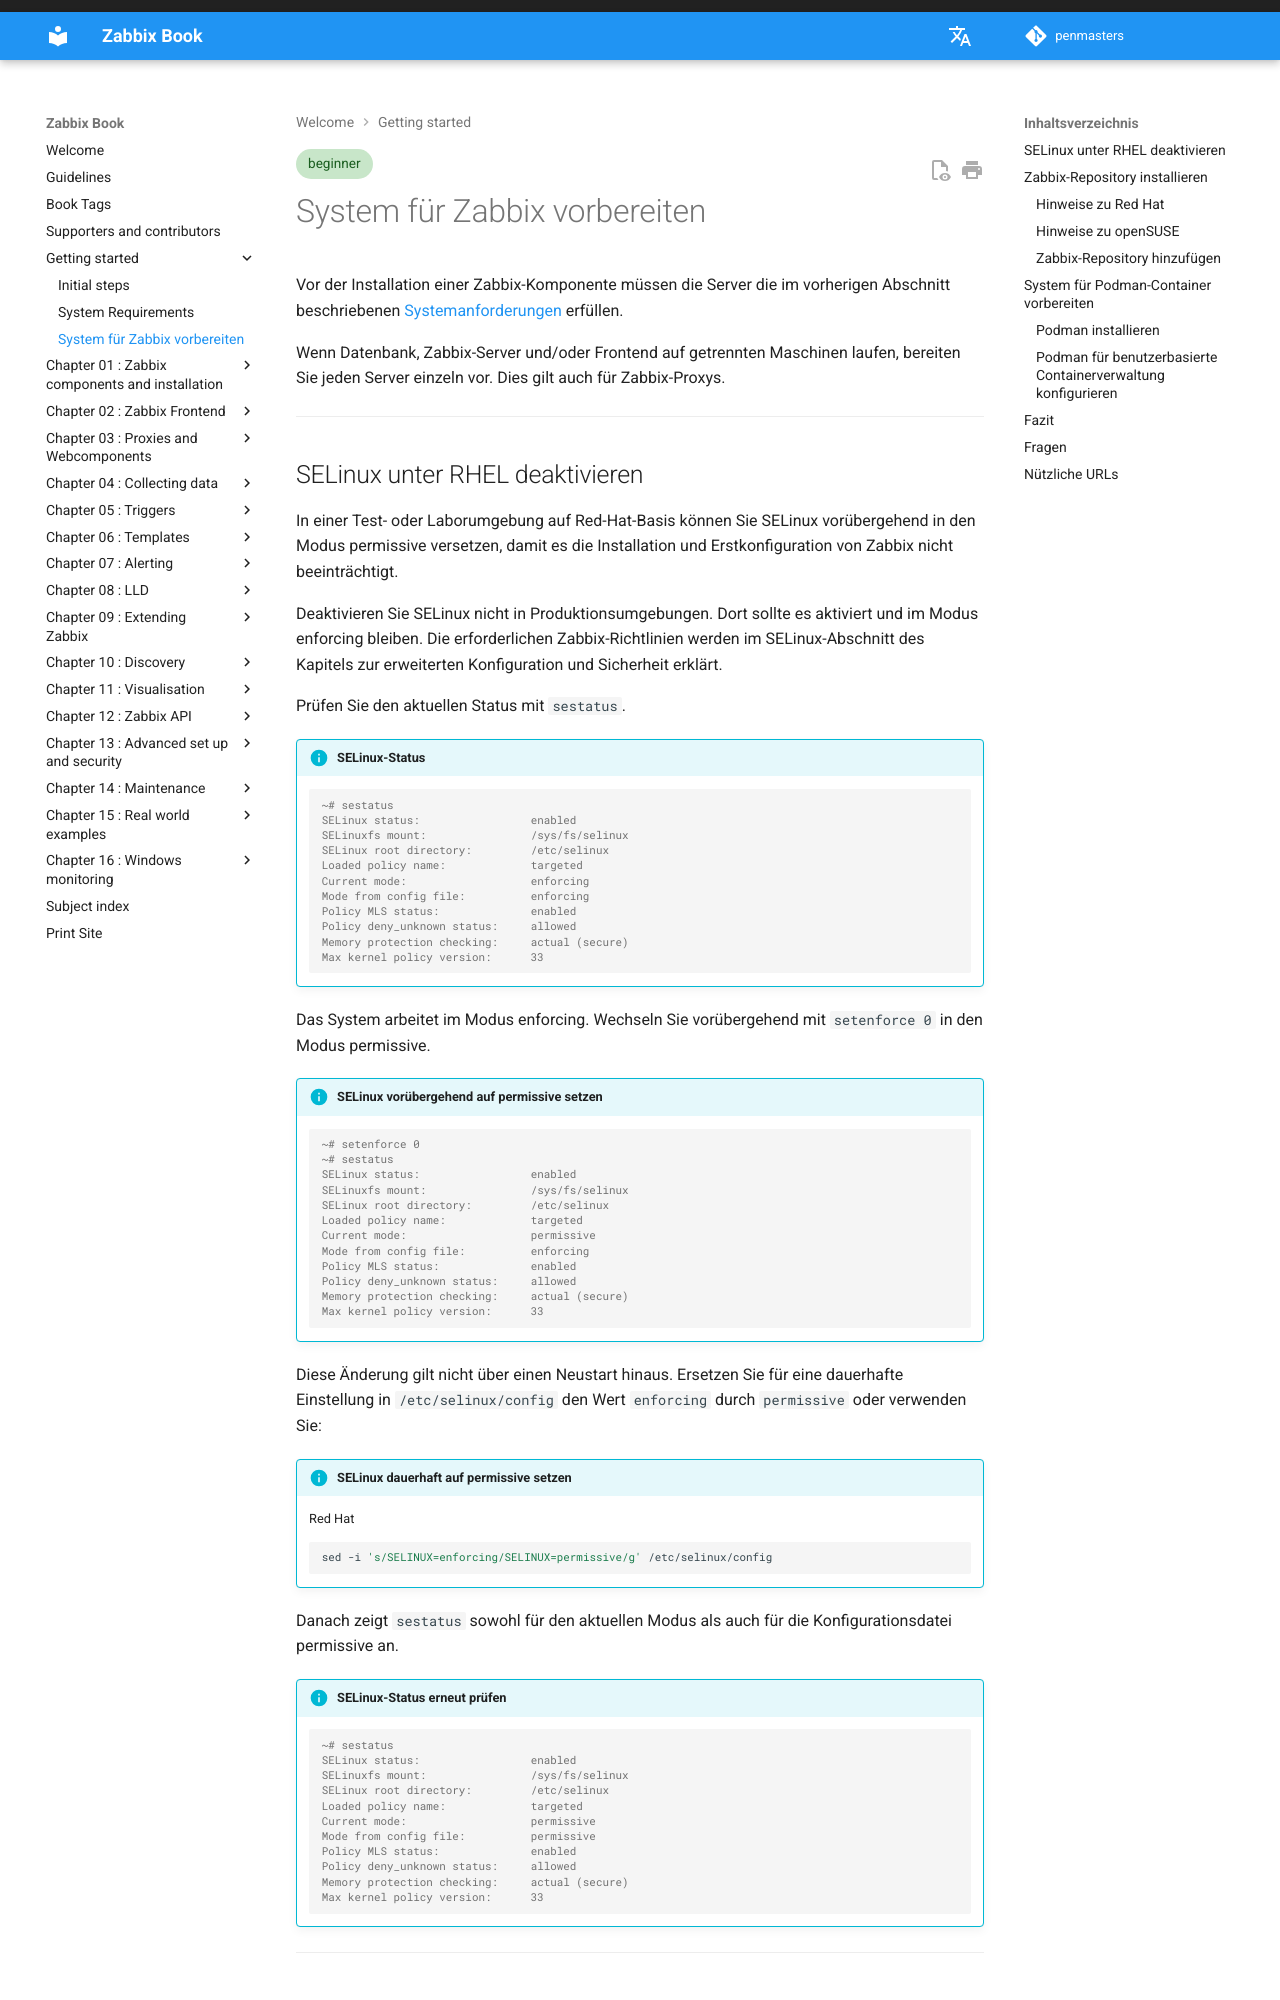

repository: penmasters/zabbix-book · page: de/ch00-getting-started/preparation/index.html · generator: mkdocs

---
description: |
    Dieser Abschnitt des Zabbix Book beschreibt die Vorbereitung des Systems vor
    der Installation einer Zabbix-Komponente. Dazu gehören das offizielle
    Zabbix-Repository und die Vorbereitung für Podman-Container.
tags: [beginner]
---

# System für Zabbix vorbereiten

Vor der Installation einer Zabbix-Komponente müssen die Server die im vorherigen
Abschnitt beschriebenen [Systemanforderungen](Requirements.md) erfüllen.

Wenn Datenbank, Zabbix-Server und/oder Frontend auf getrennten Maschinen laufen,
bereiten Sie jeden Server einzeln vor. Dies gilt auch für Zabbix-Proxys.

---
